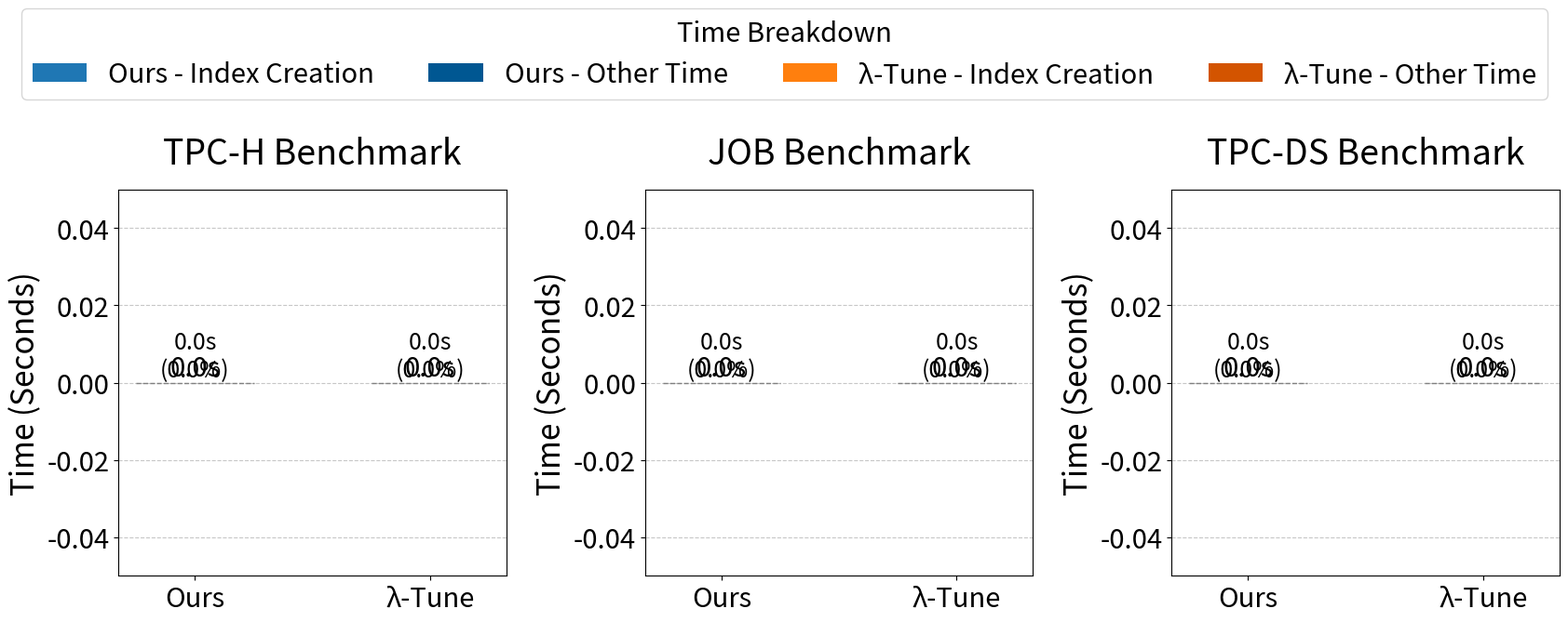

Write Python code to recreate this figure.
#!/usr/bin/env python3
import json
import os
import pandas as pd
import matplotlib.pyplot as plt
import numpy as np
from matplotlib.patches import Patch

# Increase global font sizes for clarity by 1.5x (original values multiplied by 1.5)
plt.rcParams.update({
    'font.size': 21,          # Original 14 x 1.5
    'axes.titlesize': 27,     # Original 18 x 1.5
    'axes.labelsize': 24,     # Original 16 x 1.5
    'xtick.labelsize': 21,    # Original 14 x 1.5
    'ytick.labelsize': 21,    # Original 14 x 1.5
    'legend.fontsize': 21     # Original 14 x 1.5
})

# Define benchmarks and file paths for the JSON reports
benchmarks = ["TPC-H", "JOB", "TPC-DS"]
file_paths = {
    "TPC-H": [
        "test/s52/tpch/ours/reports.json",
        "test/s52/tpch/lambdatune/reports.json",
    ],
    "JOB": [
        "test/s52/job/ours/reports.json",
        "test/s52/job/lambdatune/reports.json",
    ],
    "TPC-DS": [
        "test/s52/tpcds/ours/reports.json",
        "test/s52/tpcds/lambdatune/reports.json",
    ],
}

# Mapping for nicer display names
display_names = {
    "test/s52/tpch/ours/reports.json": "Ours",
    "test/s52/tpch/lambdatune/reports.json": "λ-Tune",
    "test/s52/job/ours/reports.json": "Ours",
    "test/s52/job/lambdatune/reports.json": "λ-Tune",
    "test/s52/tpcds/ours/reports.json": "Ours",
    "test/s52/tpcds/lambdatune/reports.json": "λ-Tune",
}

# Load and merge the data from all JSON files
data = []
for benchmark, paths in file_paths.items():
    for fp in paths:
        if os.path.exists(fp):
            with open(fp, "r") as f:
                reports = json.load(f)
                # Tag each report with benchmark and file
                for report in reports:
                    report["benchmark"] = benchmark
                    report["file"] = fp
                data.extend(reports)
        else:
            print(f"Warning: File {fp} not found.")

# Create DataFrame and ensure required columns exist
df = pd.DataFrame(data)
required_columns = [
    "round_index_creation_time",
    "duration_seconds",
    "file",
    "benchmark",
]
for col in required_columns:
    if col not in df.columns:
        df[col] = 0

# Create a new column 'source' using the display_names mapping
df["source"] = df["file"].apply(lambda fp: display_names.get(fp, fp))

# Group data:
# Total time: use the last reported value per (benchmark, source)
total_time_grouped = (
    df.groupby(["benchmark", "source"]).last()["duration_seconds"].unstack(fill_value=0)
)
# Index creation time: sum over rounds per (benchmark, source)
index_time_grouped = (
    df.groupby(["benchmark", "source"])["round_index_creation_time"]
    .sum()
    .unstack(fill_value=0)
)

# Order benchmarks and sources
sources_order = ["Ours", "λ-Tune"]
total_time_grouped = total_time_grouped.reindex(benchmarks).reindex(
    columns=sources_order, fill_value=0
)
index_time_grouped = index_time_grouped.reindex(benchmarks).reindex(
    columns=sources_order, fill_value=0
)

# Calculate remaining (other) time
remainder_grouped = total_time_grouped - index_time_grouped

# Print data that are plotted:
print("Time Breakdown Across Benchmarks and Sources:")
print("\nTotal Time Grouped:")
print(total_time_grouped)
print("\nIndex Creation Time Grouped:")
print(index_time_grouped)
print("\nRemaining (Other) Time Grouped:")
print(remainder_grouped)

# Define color mappings (saturated colors for clarity)
color_mapping_index = {"Ours": "#1f77b4", "λ-Tune": "#ff7f0e"}
color_mapping_other = {"Ours": "#005792", "λ-Tune": "#d35400"}

# Create vertical subplots (one for each benchmark) arranged horizontally.
fig, axes = plt.subplots(
    nrows=1, ncols=len(benchmarks), figsize=(6 * len(benchmarks), 6), sharey=False
)

for ax, benchmark in zip(axes, benchmarks):
    x = np.arange(len(sources_order))
    total_vals = total_time_grouped.loc[benchmark].values
    index_vals = index_time_grouped.loc[benchmark].values
    remainder_vals = remainder_grouped.loc[benchmark].values

    bar_width = 0.5

    # Plot vertical stacked bars: bottom segment for index creation time.
    ax.bar(
        x,
        index_vals,
        width=bar_width,
        color=[color_mapping_index[src] for src in sources_order],
    )
    ax.bar(
        x,
        remainder_vals,
        width=bar_width,
        bottom=index_vals,
        color=[color_mapping_other[src] for src in sources_order],
    )

    # Annotate each bar
    for i, (idx_time, tot_time) in enumerate(zip(index_vals, total_vals)):
        pct = (idx_time / tot_time * 100) if tot_time > 0 else 0
        idx_str = f"{idx_time:,.1f}s"
        tot_str = f"{tot_time:,.1f}s"
        ax.text(
            x[i],
            idx_time + 0.02 * tot_time,
            f"{idx_str}\n({pct:.1f}%)",
            ha="center",
            va="bottom",
            color="black",
            fontsize=18,
        )
        ax.hlines(
            y=idx_time,
            xmin=x[i] - bar_width / 2,
            xmax=x[i] + bar_width / 2,
            colors="grey",
            linestyles="--",
            linewidth=1,
        )
        # Increase offset (from 0.05 to 0.10) for the total time text to avoid overlap with the title.
        ax.text(
            x[i],
            tot_time + 0.10 * tot_time,
            tot_str,
            ha="center",
            va="bottom",
            color="black",
            fontsize=21,
        )

    # Increase the title padding so that the title doesn't crowd the upper data.
    ax.set_title(f"{benchmark.upper()} Benchmark", pad=20)
    ax.set_xticks(x)
    ax.set_xticklabels(sources_order)
    ax.set_ylabel("Time (Seconds)")
    ax.grid(axis="y", linestyle="--", alpha=0.7)
    # Set y-limit to provide extra space for annotations (10% extra space)
    ax.set_ylim(0, max(total_vals) * 1.25)

# Create one global legend and position it near the top center.
legend_elements = [
    Patch(facecolor=color_mapping_index["Ours"], label="Ours - Index Creation"),
    Patch(facecolor=color_mapping_other["Ours"], label="Ours - Other Time"),
    Patch(facecolor=color_mapping_index["λ-Tune"], label="λ-Tune - Index Creation"),
    Patch(facecolor=color_mapping_other["λ-Tune"], label="λ-Tune - Other Time"),
]
fig.legend(
    handles=legend_elements,
    loc="upper center",
    bbox_to_anchor=(0.5, 1.18),  # Adjusted upwards from (0.5, 1.10)
    ncol=4,
    title="Time Breakdown",
    fontsize=21,
)

plt.tight_layout(rect=[0.02, 0.02, 0.98, 0.98])
plt.savefig("s5_2.png", bbox_inches="tight")
plt.savefig("s5_2.pdf", bbox_inches="tight")
plt.show()
